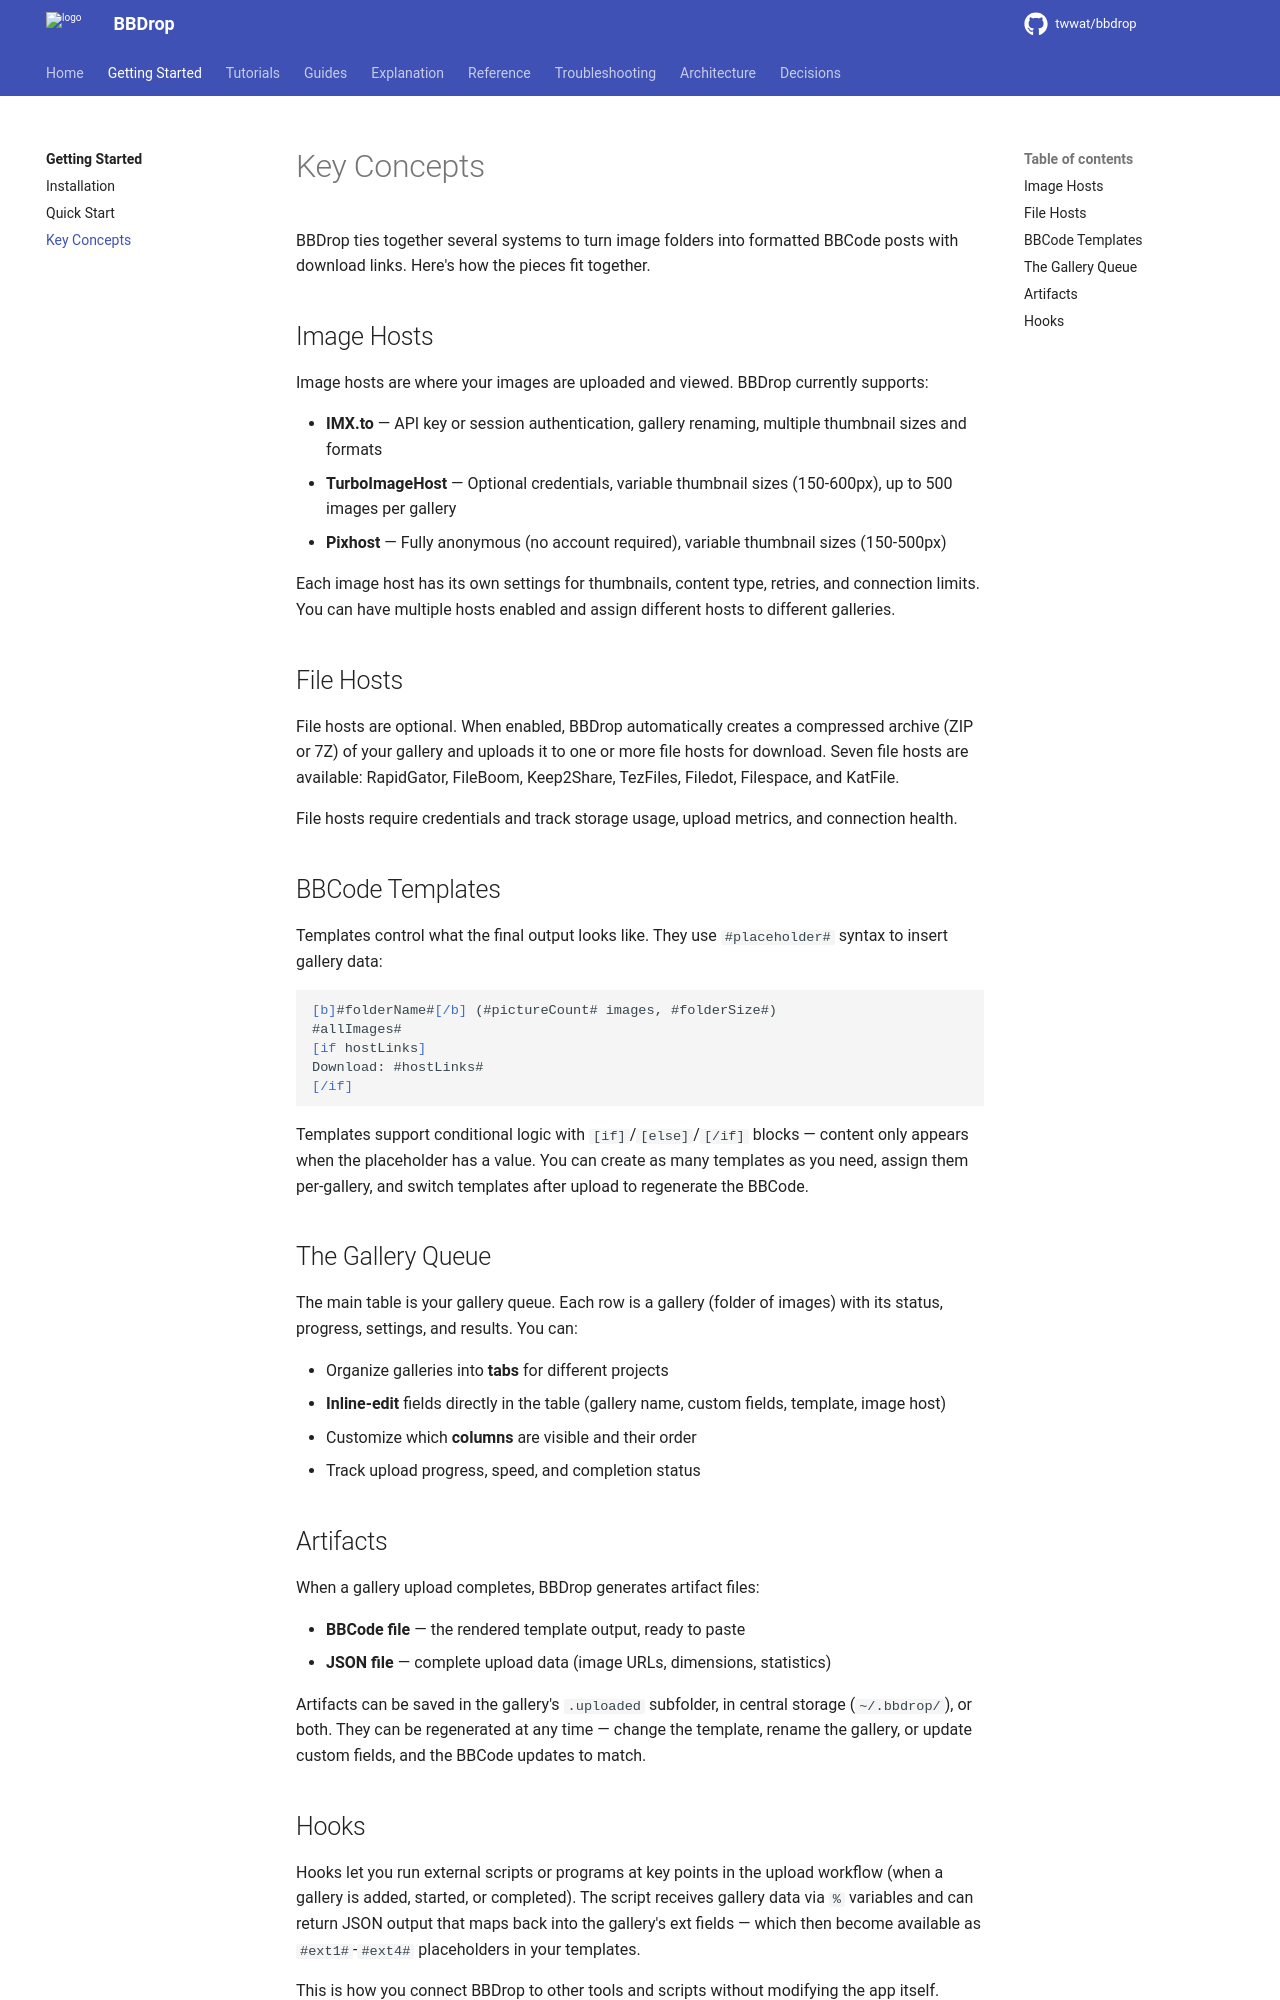

repository: twwat/bbdrop · page: getting-started/concepts/index.html · generator: mkdocs

# Key Concepts

BBDrop ties together several systems to turn image folders into formatted BBCode posts with download links. Here's how the pieces fit together.

## Image Hosts

Image hosts are where your images are uploaded and viewed. BBDrop currently supports:

- **IMX.to** — API key or session authentication, gallery renaming, multiple thumbnail sizes and formats
- **TurboImageHost** — Optional credentials, variable thumbnail sizes (150-600px), up to 500 images per gallery
- **Pixhost** — Fully anonymous (no account required), variable thumbnail sizes (150-500px)

Each image host has its own settings for thumbnails, content type, retries, and connection limits. You can have multiple hosts enabled and assign different hosts to different galleries.

## File Hosts

File hosts are optional. When enabled, BBDrop automatically creates a compressed archive (ZIP or 7Z) of your gallery and uploads it to one or more file hosts for download. Seven file hosts are available: RapidGator, FileBoom, Keep2Share, TezFiles, Filedot, Filespace, and KatFile.

File hosts require credentials and track storage usage, upload metrics, and connection health.

## BBCode Templates

Templates control what the final output looks like. They use `#placeholder#` syntax to insert gallery data:

```bbcode
[b]#folderName#[/b] (#pictureCount# images, #folderSize#)
#allImages#
[if hostLinks]
Download: #hostLinks#
[/if]
```

Templates support conditional logic with `[if]`/`[else]`/`[/if]` blocks — content only appears when the placeholder has a value. You can create as many templates as you need, assign them per-gallery, and switch templates after upload to regenerate the BBCode.

## The Gallery Queue

The main table is your gallery queue. Each row is a gallery (folder of images) with its status, progress, settings, and results. You can:

- Organize galleries into **tabs** for different projects
- **Inline-edit** fields directly in the table (gallery name, custom fields, template, image host)
- Customize which **columns** are visible and their order
- Track upload progress, speed, and completion status

## Artifacts

When a gallery upload completes, BBDrop generates artifact files:

- **BBCode file** — the rendered template output, ready to paste
- **JSON file** — complete upload data (image URLs, dimensions, statistics)

Artifacts can be saved in the gallery's `.uploaded` subfolder, in central storage (`~/.bbdrop/`), or both. They can be regenerated at any time — change the template, rename the gallery, or update custom fields, and the BBCode updates to match.
